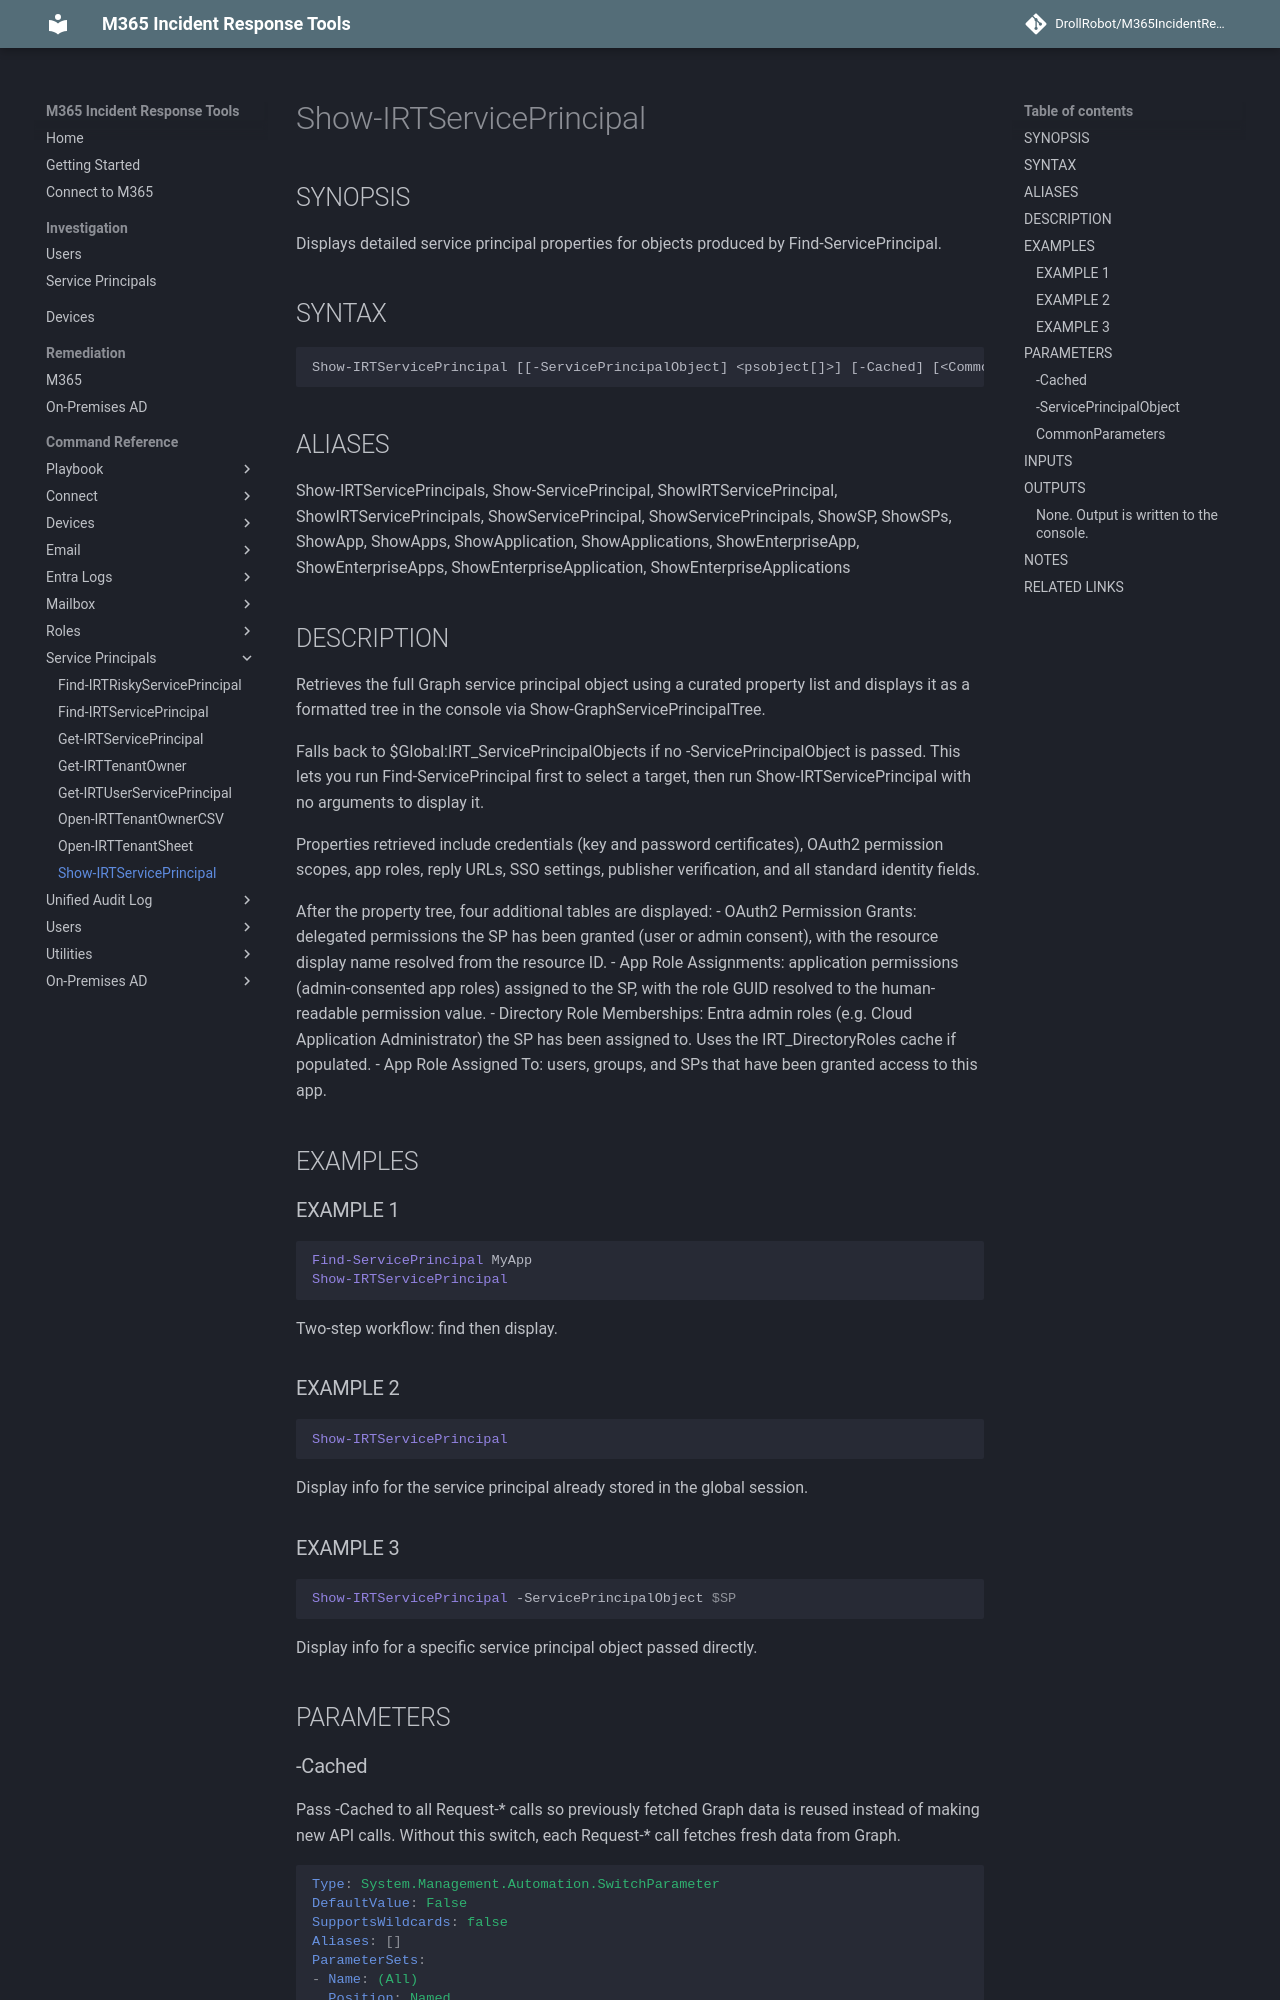

repository: DrollRobot/M365IncidentResponseTools · page: M365IncidentResponseTools/Show-IRTServicePrincipal/index.html · generator: mkdocs

---
document type: cmdlet
external help file: M365IncidentResponseTools-Help.xml
HelpUri: ''
Locale: en-US
Module Name: M365IncidentResponseTools
ms.date: 10/29/2026
PlatyPS schema version: 2024-05-01
title: Show-IRTServicePrincipal
---

# Show-IRTServicePrincipal

## SYNOPSIS

Displays detailed service principal properties for objects produced by Find-ServicePrincipal.

## SYNTAX

```
Show-IRTServicePrincipal [[-ServicePrincipalObject] <psobject[]>] [-Cached] [<CommonParameters>]
```

## ALIASES

Show-IRTServicePrincipals, Show-ServicePrincipal, ShowIRTServicePrincipal, ShowIRTServicePrincipals, ShowServicePrincipal, ShowServicePrincipals, ShowSP, ShowSPs, ShowApp, ShowApps, ShowApplication, ShowApplications, ShowEnterpriseApp, ShowEnterpriseApps, ShowEnterpriseApplication, ShowEnterpriseApplications

## DESCRIPTION

Retrieves the full Graph service principal object using a curated property list and
displays it as a formatted tree in the console via Show-GraphServicePrincipalTree.

Falls back to $Global:IRT_ServicePrincipalObjects if no -ServicePrincipalObject is
passed.
This lets you run Find-ServicePrincipal first to select a target, then run
Show-IRTServicePrincipal with no arguments to display it.

Properties retrieved include credentials (key and password certificates), OAuth2
permission scopes, app roles, reply URLs, SSO settings, publisher verification,
and all standard identity fields.

After the property tree, four additional tables are displayed:
- OAuth2 Permission Grants: delegated permissions the SP has been granted (user or
  admin consent), with the resource display name resolved from the resource ID.
- App Role Assignments: application permissions (admin-consented app roles) assigned
  to the SP, with the role GUID resolved to the human-readable permission value.
- Directory Role Memberships: Entra admin roles (e.g.
Cloud Application Administrator)
  the SP has been assigned to.
Uses the IRT_DirectoryRoles cache if populated.
- App Role Assigned To: users, groups, and SPs that have been granted access to this app.

## EXAMPLES

### EXAMPLE 1

```powershell
Find-ServicePrincipal MyApp
Show-IRTServicePrincipal
```
Two-step workflow: find then display.

### EXAMPLE 2

```powershell
Show-IRTServicePrincipal
```
Display info for the service principal already stored in the global session.

### EXAMPLE 3

```powershell
Show-IRTServicePrincipal -ServicePrincipalObject $SP
```
Display info for a specific service principal object passed directly.

## PARAMETERS
